Run: headless pygame with SDL's dummy video driver; simulated clock (each Clock.tick advances the game by its frame time, no real sleeping); random seed 0; keys injected as events and as key.get_pressed() state; no mouse input.
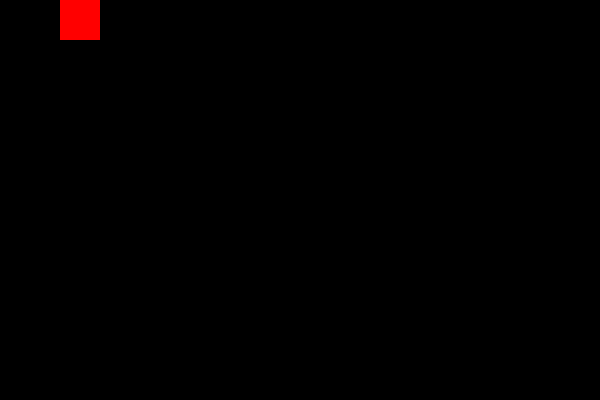
Frame 1 of 4 · flips 1–60 · no input
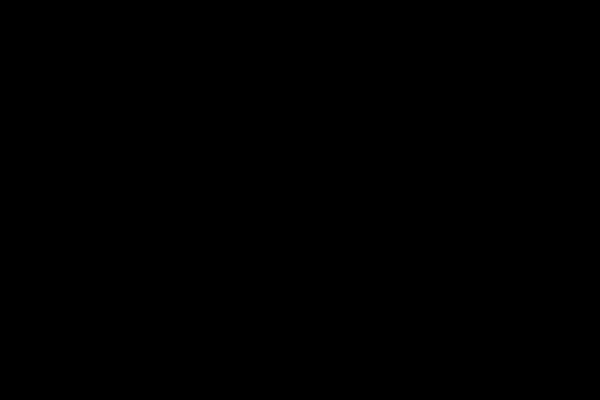
Frame 2 of 4 · flips 61–180 · tapped SPACE, RETURN · held RIGHT (→), D
Frame 3 of 4 · flips 181–300 · held DOWN (↓), S · screen unchanged from frame 2, image omitted
Frame 4 of 4 · flips 301–420 · held LEFT (←), A, UP (↑), W · screen same as frame 1, image omitted

The pygame program that drew these frames:

import pygame

pygame.init()

screen = pygame.display.set_mode((600,400))
pygame.display.set_caption("Runner Man")
x = 60
y = 0
weidth = 40
height = 40
run = True
while run:
    pygame.time.delay(100)

    for event in pygame.event.get():
        if event.type == pygame.QUIT:
            run = False

    pygame.draw.rect(screen, "red",(x,y,weidth,height))
    pygame.display.update()

    keys = pygame.key.get_pressed()
    if keys[pygame.K_RIGHT]:
        x += 5
    if keys[pygame.K_LEFT]:
        x -= 5
    if keys[pygame.K_DOWN]:
        y += 5
    if keys[pygame.K_UP]:
        y -= 5

    screen.fill("black")

pygame.quit()
